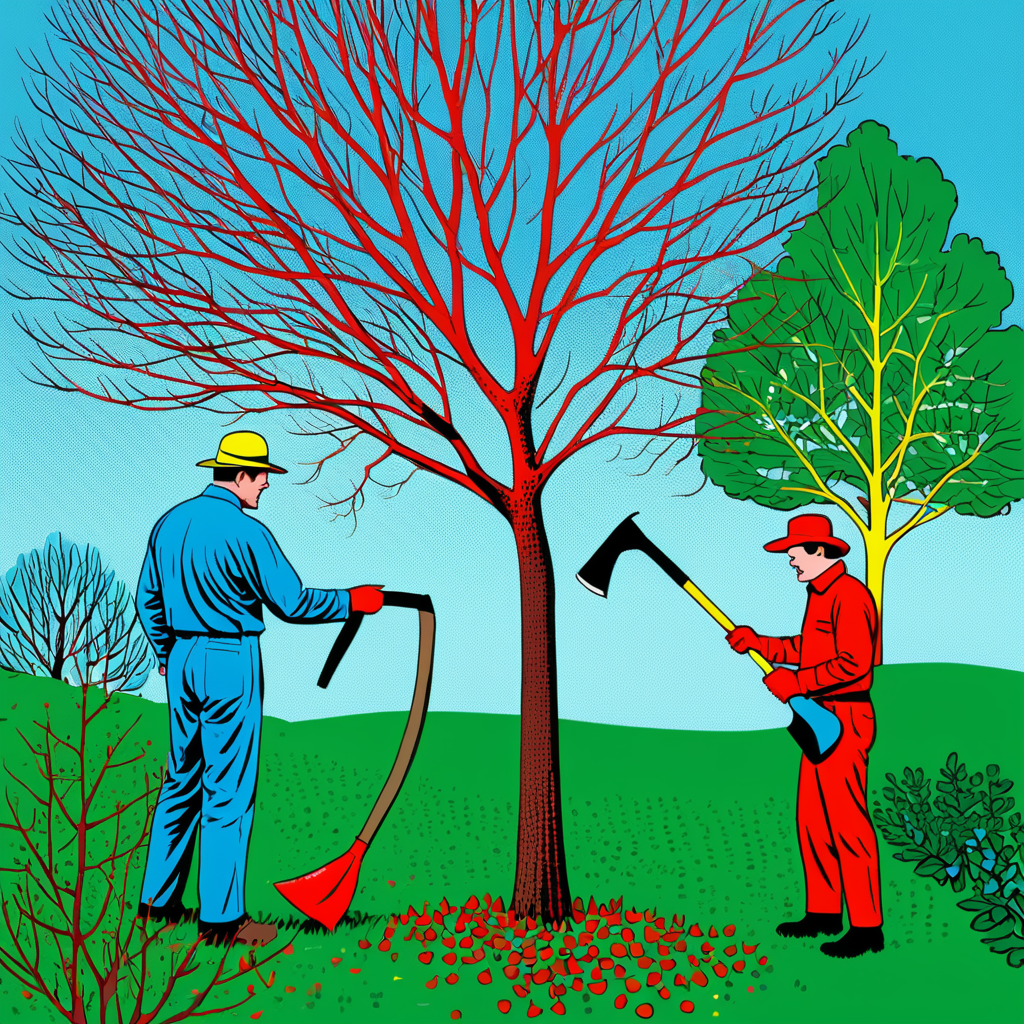
Generation parameters embedded in this image by AUTOMATIC1111 Stable Diffusion web UI or a fork of it (Forge, ...) (PNG 'parameters' text chunk):
(Minimalism:1.1) (Pop art:1.3), A gardener tends to a leafless tree surrounded by vibrant greenery, pleading with an axe-wielding man nearby.
Negative prompt: bad hands, bad feet, bad faces, bad eyes, weird arms and legs, tattoo, statue, picture frame, anime, cartoon, signature
Steps: 30, Sampler: DPM++ 2M, Schedule type: Karras, CFG scale: 7, Seed: 3978121834, Size: 1024x1024, Model hash: 33e58e8668, Model: Juggernaut-XI-byRunDiffusion, Token merging ratio: 0.1, Version: v1.10.1